15-way image classification set "model_data" from GitHub (JanayAlam/docs-cursive-handwriting-recognition); label vocabulary: tablet Afenac 50mg, tablet Calcin D, tablet Finix 20mg, tablet Fixal 120mg, tablet Napa Extend 665mg, tablet Naprosyn 500mg, tablet Napsod 550mg, tab. nitrin SR 2.6mg, tablet Osartil 100mg, tablet Ovocal-DX, tablet Ramoril 5mg, tablet Resva 5mg, tab. rivotril 0.5mg, tablet Riz 10mg, tablet V-Plex.

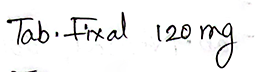
Label: tablet Fixal 120mg

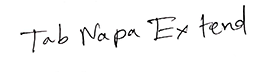
Label: tablet Napa Extend 665mg

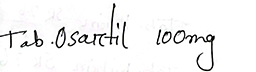
Label: tablet Osartil 100mg

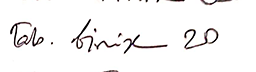
Label: tablet Finix 20mg

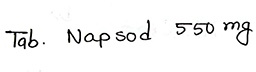
Label: tablet Napsod 550mg

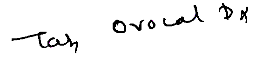
Label: tablet Ovocal-DX
